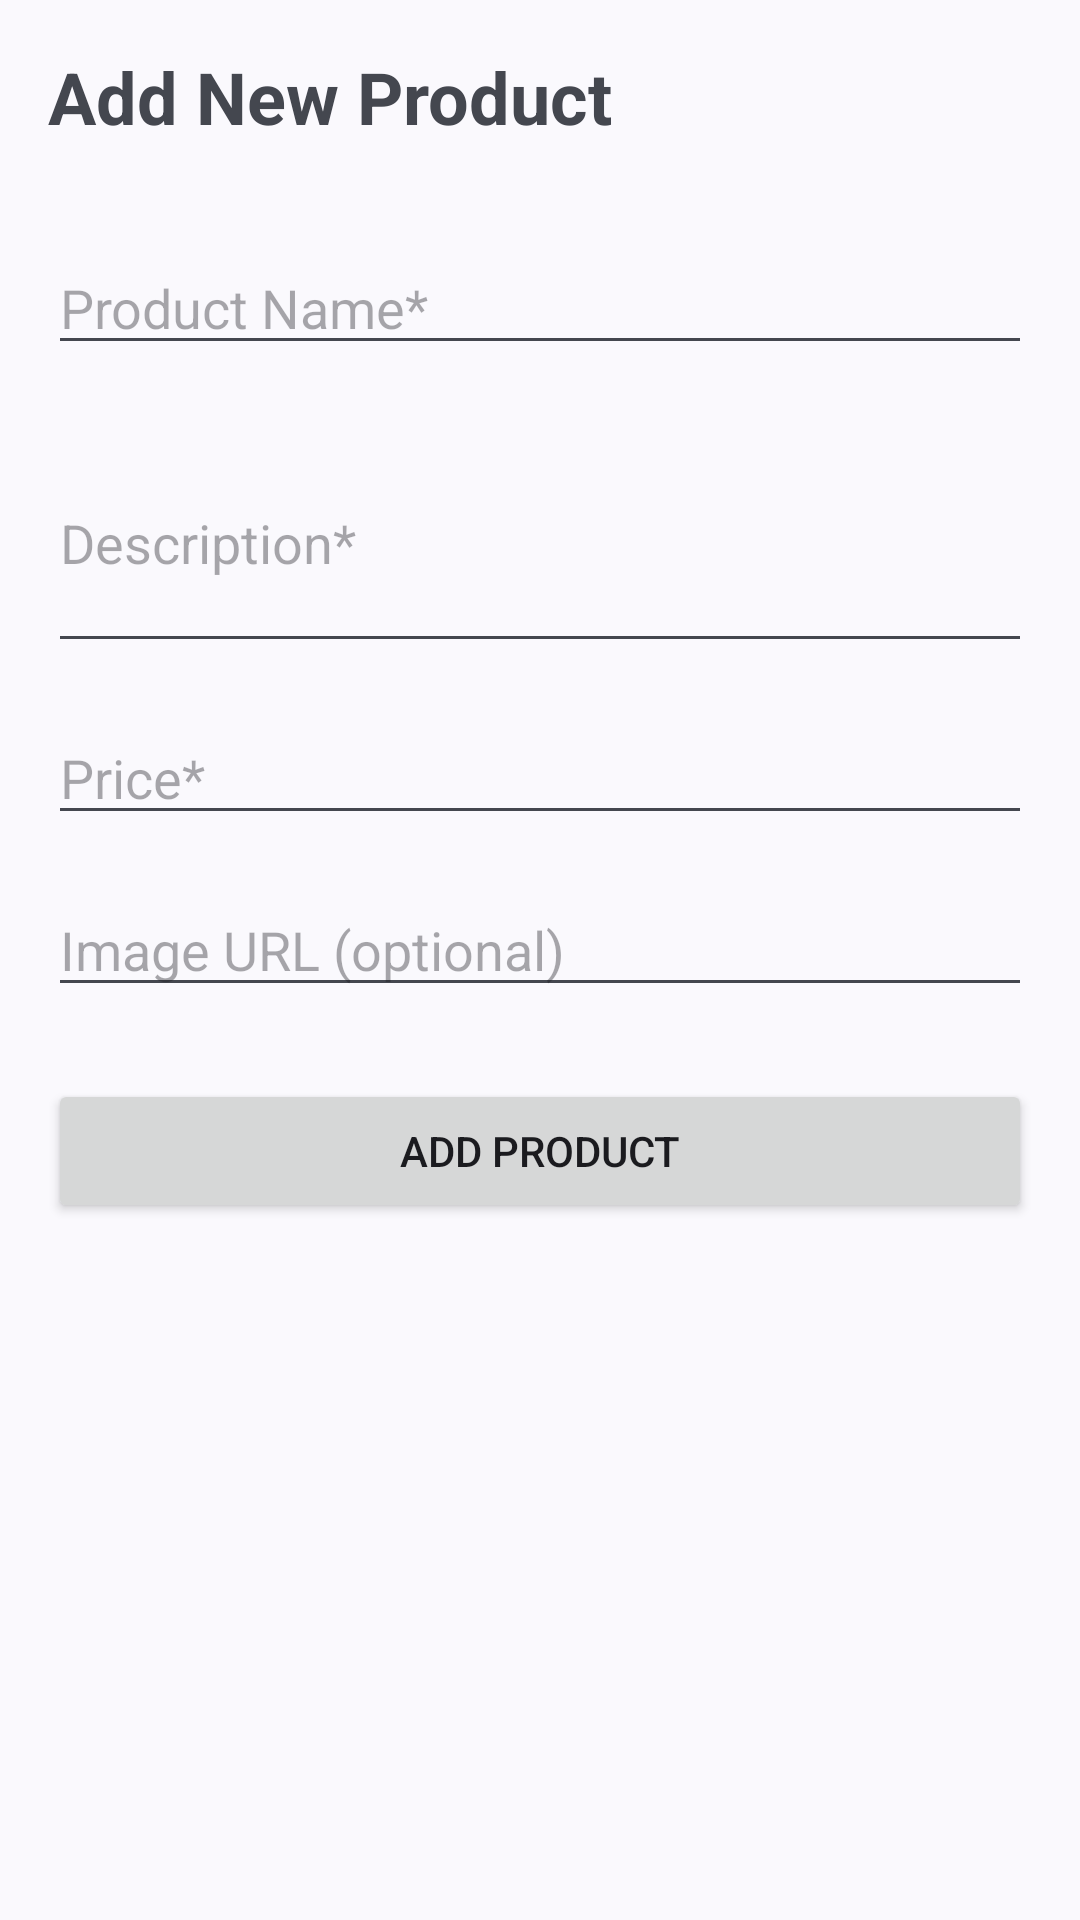

Write the Android layout XML for this screen, with the resource values it uses.
<!-- AndroidManifest.xml: application theme Theme.CodeAlpha_ECommerce -->
<!-- res/layout/activity_add_product.xml -->
<?xml version="1.0" encoding="utf-8"?>
<ScrollView xmlns:android="http://schemas.android.com/apk/res/android"
    xmlns:tools="http://schemas.android.com/tools"
    android:layout_width="match_parent"
    android:layout_height="match_parent"
    android:padding="16dp"
    tools:context=".AddProductActivity">

    <LinearLayout
        android:layout_width="match_parent"
        android:layout_height="wrap_content"
        android:orientation="vertical">

        <TextView
            android:layout_width="wrap_content"
            android:layout_height="wrap_content"
            android:text="Add New Product"
            android:textSize="24sp"
            android:textStyle="bold"
            android:layout_marginBottom="32dp"/>

        <EditText
            android:id="@+id/etName"
            android:layout_width="match_parent"
            android:layout_height="wrap_content"
            android:hint="Product Name*"
            android:inputType="text"
            android:layout_marginBottom="16dp"/>

        <EditText
            android:id="@+id/etDescription"
            android:layout_width="match_parent"
            android:layout_height="wrap_content"
            android:hint="Description*"
            android:inputType="textMultiLine"
            android:minLines="3"
            android:layout_marginBottom="16dp"/>

        <EditText
            android:id="@+id/etPrice"
            android:layout_width="match_parent"
            android:layout_height="wrap_content"
            android:hint="Price*"
            android:inputType="numberDecimal"
            android:layout_marginBottom="16dp"/>

        <EditText
            android:id="@+id/etImageUrl"
            android:layout_width="match_parent"
            android:layout_height="wrap_content"
            android:hint="Image URL (optional)"
            android:inputType="textUri"
            android:layout_marginBottom="24dp"/>

        <Button
            android:id="@+id/btnAddProduct"
            android:layout_width="match_parent"
            android:layout_height="wrap_content"
            android:text="Add Product"/>

    </LinearLayout>
</ScrollView>
<!-- resources referenced by this layout -->
<resources>
  <style name="Theme.CodeAlpha_ECommerce" parent="Base.Theme.CodeAlpha_ECommerce" />
  <style name="Base.Theme.CodeAlpha_ECommerce" parent="Theme.Material3.DynamicColors.Light.NoActionBar">
  
  
          
          
      </style>
</resources>
